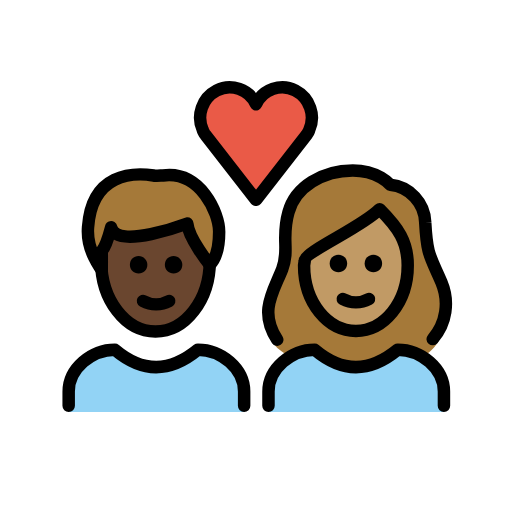
t = 0.00 s
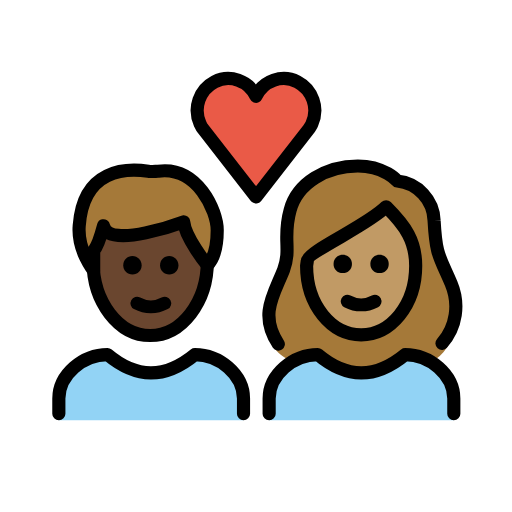
t = 0.36 s
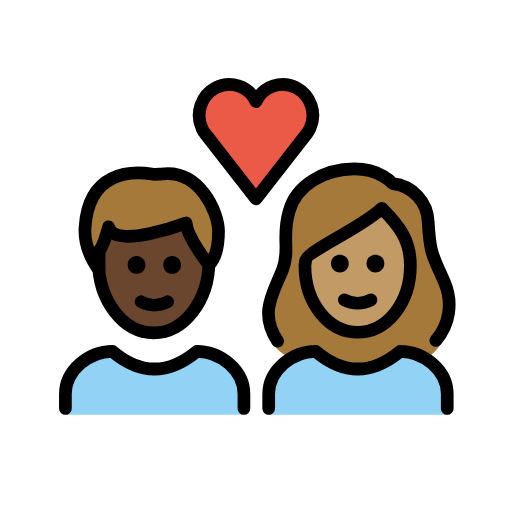
t = 0.84 s
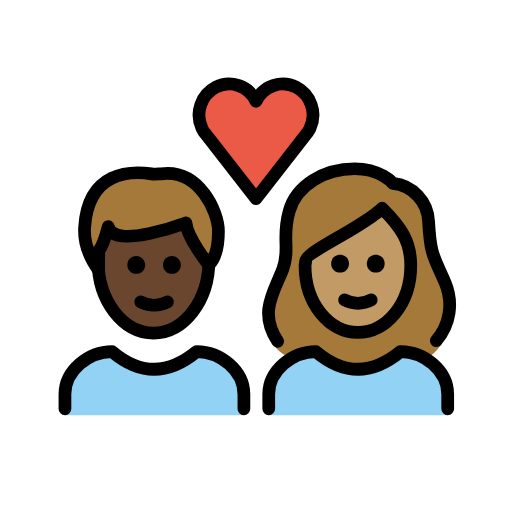
t = 1.20 s
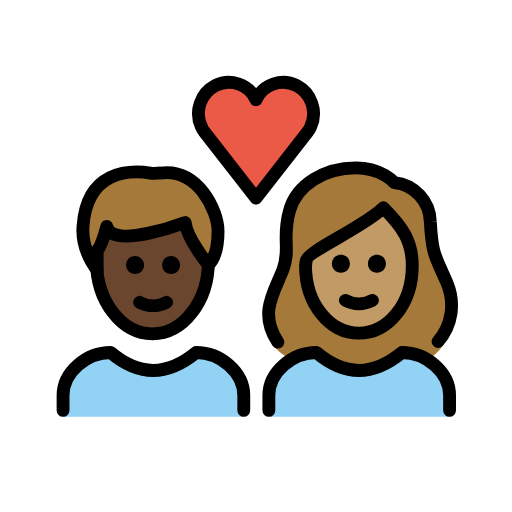
t = 1.56 s
t = 2.04 s: frame unchanged from t = 0.00 s, image omitted

The animated SVG that drew these frames (rendered in a browser with its animation timeline set to each time). Animation: 1 SMIL element (animateTransform=1); one cycle of 2.40 s, repeats indefinitely.

<?xml version='1.0' encoding='utf-8'?>
<svg xmlns="http://www.w3.org/2000/svg" id="emoji" viewBox="-5 -5 82 82" version="1.1" width="200" height="200" role="img">
  <title>OpenMoji: couple with heart: woman, man, dark skin tone, medium skin tone</title><g transform="translate(36 36)"><g><g transform="translate(-36 -36)"><g id="color">
    <path fill="#92D3F5" d="M38,61v-3.3c0-3.7,3.7-6.7,7.4-6.7c4.4,3.7,8.8,3.7,13.3,0c3.7,0,7.4,3,7.4,6.7V61" />
    <path fill="#92D3F5" d="M6,61v-3.3C6,54,9.7,51,13.4,51c4.4,3.7,8.8,3.7,13.3,0c3.7,0,7.4,3,7.4,6.7V61" />
    <path fill="#EA5A47" d="M36,11.7c1.1-2.4,4-3.4,6.3-2.2s3.3,4,2.2,6.4c-0.1,0.3-0.3,0.5-0.4,0.7L36,27l-8.1-10.4 c-0.2-0.2-0.3-0.5-0.4-0.7c-1.1-2.4-0.1-5.2,2.2-6.4S34.9,9.3,36,11.7L36,11.7z" />
  </g>
  <g id="hair">
    <g id="hair-b">
      <path fill="#A57939" d="M41.5,52.1c1.2-0.7,2.5-1.1,3.9-1.1c4.4,3.7,8.8,3.7,13.3,0c1.4,0,2.8,0.4,4,1.2c0.9-0.6,1.7-1.3,2.3-2.2 c1.5-2,2-6.7,0.7-9.8c-1.8-4.2-2.3-4.2-2.6-9.6c-0.1-3.1-2.5-5.7-5.6-6c0,0-1.9-2.3-6-2.3c-4.8,0-9.2,2.6-10.3,6.7 c-1.2,4.2,0.2,5.9-1,9.1c-1.4,3.6-3.6,8.4-1.4,11.9C39.2,50.6,40.1,51.4,41.5,52.1z" />
    </g>
    <g id="hair-a">
      <path fill="#A57939" d="M9.1,31.4c0.6-8.7,7.2-8.8,10.5-8.3c0.3,0.1,1.2,0,1.5,0c6-0.8,9,6,9,9c0,1.1,0,3.8-1.5,5.3 c0,0-3.4-4.2-3.6-6.6c0,0-11.4,4.3-12.2,0.6c0,0-0.8,3-1.5,3.8c0,0,0,2.3,0,3C11.3,38.2,8.8,35.2,9.1,31.4z" />
    </g>
  </g>
  <g id="skin">
    <g id="skin-b">
      <path fill="#c19a65" d="M43.7,37.5c0,6,3.8,10.5,8.3,10.5s8.3-4.5,8.3-10.5c0-3.8-1.5-6-4.5-9c-3,3-12,6.8-12,8.3L43.7,37.5 L43.7,37.5z" />
    </g>
    <g id="skin-a">
      <path fill="#6a462f" d="M25,30.8c0,0-11.4,4.3-12.2,0.6c0,0-0.8,3-1.5,3.8c0,0,0,2.3,0,3l0,0c0.6,5.5,4.2,9.8,8.6,9.8 c4.6,0,8.4-4.7,8.7-10.6C28.3,37,25.2,33.1,25,30.8z" />
    </g>
  </g>
  <g id="skin-shadow" />
  <g id="line">
    <path fill="none" stroke="#000000" stroke-miterlimit="10" stroke-width="2" d="M28.6,36.1c0,0.2,0,0.4,0,0.7 c0,6.2-3.9,11.3-8.7,11.3s-8.7-5.1-8.7-11.3c0-0.2,0-0.4,0-0.7" />
    <path fill="none" stroke="#000000" stroke-linecap="round" stroke-linejoin="round" stroke-width="2" d="M9.1,31.4 c0.6-8.7,7.2-8.8,10.5-8.3c0.3,0.1,1.2,0,1.5,0c6-0.8,9,6,9,9c0,1.1,0,3.8-1.5,5.3c0,0-3.4-4.2-3.6-6.6c0,0-11.4,4.3-12.2,0.6 c0,0-0.8,3-1.5,3.8c0,0,0,2.3,0,3C11.3,38.2,8.8,35.2,9.1,31.4z" />
    <path fill="none" stroke="#000000" stroke-linecap="round" stroke-linejoin="round" stroke-width="2" d="M36,11.7 c1.1-2.4,4-3.4,6.3-2.2s3.3,4,2.2,6.4c-0.1,0.3-0.3,0.5-0.4,0.7L36,27l-8.1-10.4c-0.2-0.2-0.3-0.5-0.4-0.7 c-1.1-2.4-0.1-5.2,2.2-6.4S34.9,9.3,36,11.7L36,11.7z" />
    <path fill="none" stroke="#000000" stroke-linecap="round" stroke-linejoin="round" stroke-width="2" d="M39.4,49.4 c-3-4.5-0.6-7.7,0.8-11.3c1.2-3.2-0.2-4.9,1-9.1c1.1-4.1,5.5-6.7,10.3-6.7c4.1,0,6,2.3,6,2.3c3.1,0.3,5.5,2.9,5.6,6 c0.3,5.4,0.8,5.4,2.6,9.6c1.3,3.1,0.8,6.6-1.4,9.1" />
    <path fill="none" stroke="#000000" stroke-linejoin="round" stroke-miterlimit="10" stroke-width="2" d="M43.7,37.5 c0,6,3.8,10.5,8.3,10.5s8.3-4.5,8.3-10.5c0-3.8-1.5-6-4.5-9c-3,3-12,6.8-12,8.3L43.7,37.5L43.7,37.5z" />
    <path fill="none" stroke="#000000" stroke-linecap="round" stroke-linejoin="round" stroke-width="2" d="M38,60v-2.3 c0-3.7,3.7-6.7,7.4-6.7c4.4,3.7,8.8,3.7,13.3,0c3.7,0,7.4,3,7.4,6.7V60" />
    <path fill="none" stroke="#000000" stroke-linecap="round" stroke-linejoin="round" stroke-width="2" d="M6,60v-2.3 C6,54,9.7,51,13.4,51c4.4,3.7,8.8,3.7,13.3,0c3.7,0,7.4,3,7.4,6.7V60" />
    <path d="M56.2,37.2c0,0.8-0.6,1.4-1.4,1.4c-0.8,0-1.4-0.6-1.4-1.4c0-0.8,0.6-1.4,1.4-1.4C55.6,35.8,56.2,36.4,56.2,37.2" />
    <path d="M50.6,37.2c0,0.8-0.6,1.4-1.4,1.4s-1.4-0.6-1.4-1.4c0-0.8,0.6-1.4,1.4-1.4S50.6,36.4,50.6,37.2" />
    <path fill="none" stroke="#000000" stroke-linecap="round" stroke-linejoin="round" stroke-width="2" d="M49.9,42.9 c1.3,0.7,2.9,0.7,4.2,0" />
    <path d="M24.2,37.4c0,0.8-0.6,1.4-1.4,1.4s-1.4-0.6-1.4-1.4c0-0.8,0.6-1.4,1.4-1.4S24.2,36.7,24.2,37.4" />
    <path d="M18.6,37.4c0,0.8-0.6,1.4-1.4,1.4s-1.4-0.6-1.4-1.4c0-0.8,0.6-1.4,1.4-1.4S18.6,36.7,18.6,37.4" />
    <path fill="none" stroke="#000000" stroke-linecap="round" stroke-linejoin="round" stroke-width="2" d="M17.9,43.2 c1.3,0.7,2.9,0.7,4.2,0" />
  </g>
</g><animateTransform attributeName="transform" type="scale" values="1;1.07;1;1.04;1;1" dur="2.4s" repeatCount="indefinite" /></g></g></svg>
